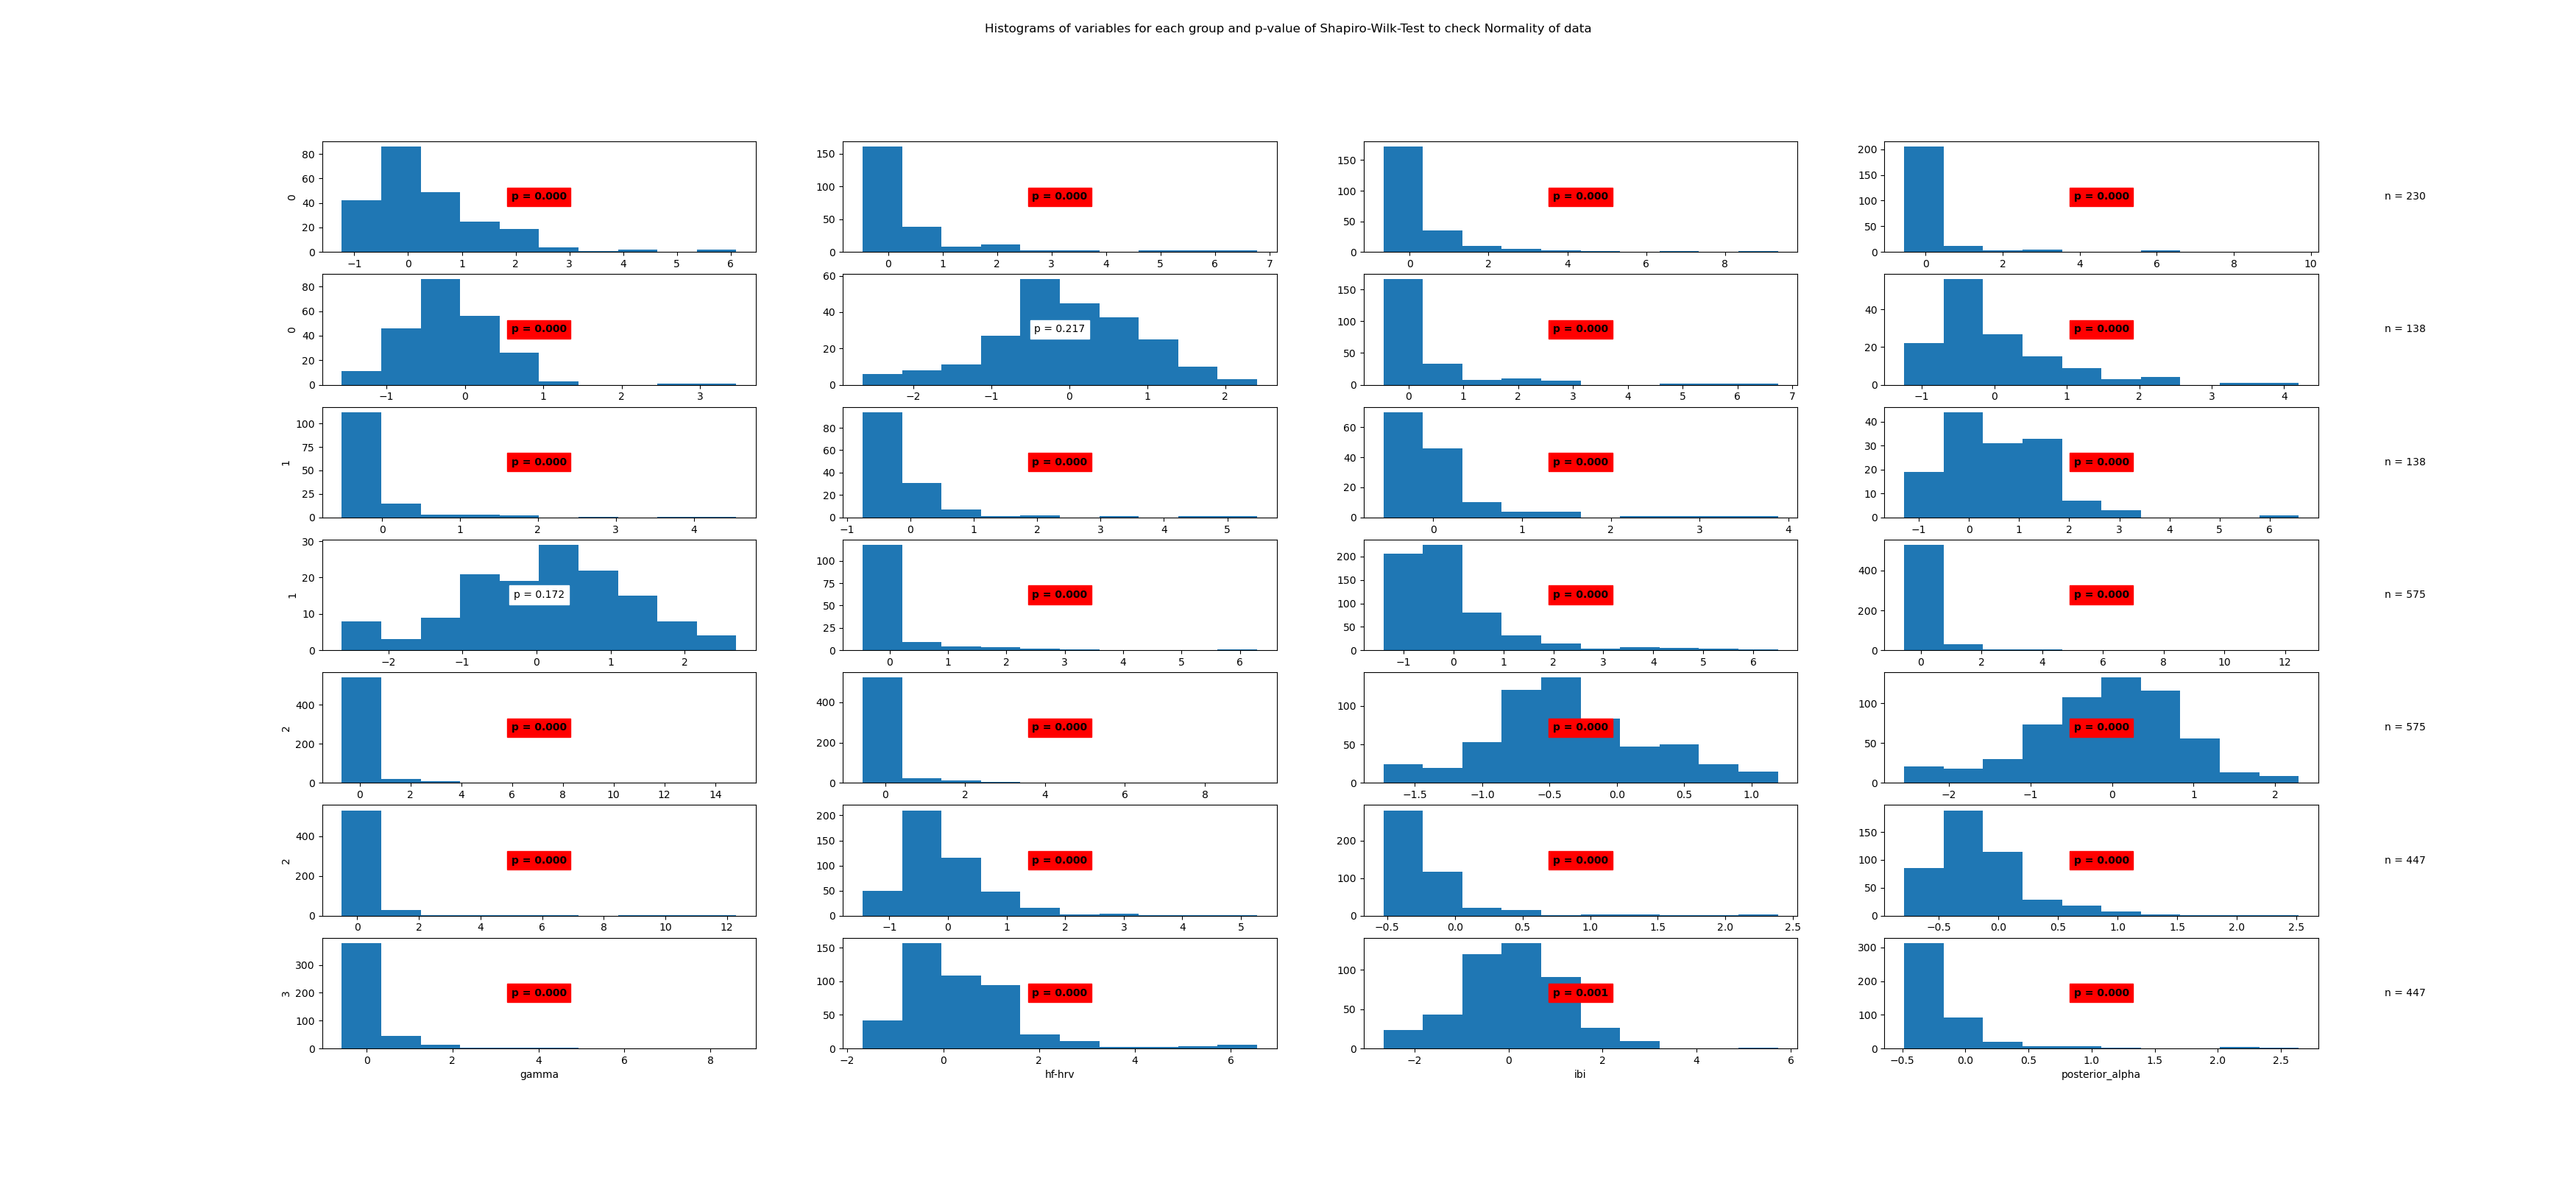

Values plotted in this chart, from the file beside it:
State	Variable	Statistic	Samples	p-value	Significance
0	beta	0.87	230	0.0	True
0	frontal_alpha	0.61	230	0.0	True
0	frontal_theta	0.57	230	0.0	True
0	gamma	0.42	230	0.0	True
0	hf-hrv	0.91	230	0.0	True
0	ibi	0.99	230	0.217	False
0	posterior_alpha	0.61	230	0.0	True
1	beta	0.85	138	0.0	True
1	frontal_alpha	0.51	138	0.0	True
1	frontal_theta	0.54	138	0.0	True
1	gamma	0.66	138	0.0	True
1	hf-hrv	0.91	138	0.0	True
1	ibi	0.99	138	0.172	False
1	posterior_alpha	0.48	138	0.0	True
2	beta	0.76	575	0.0	True
2	frontal_alpha	0.33	575	0.0	True
2	frontal_theta	0.39	575	0.0	True
2	gamma	0.39	575	0.0	True
2	hf-hrv	0.98	575	0.0	True
2	ibi	0.98	575	0.0	True
2	posterior_alpha	0.33	575	0.0	True
3	beta	0.85	447	0.0	True
3	frontal_alpha	0.6	447	0.0	True
3	frontal_theta	0.86	447	0.0	True
3	gamma	0.5	447	0.0	True
3	hf-hrv	0.86	447	0.0	True
3	ibi	0.99	447	0.001	True
3	posterior_alpha	0.57	447	0.0	True
